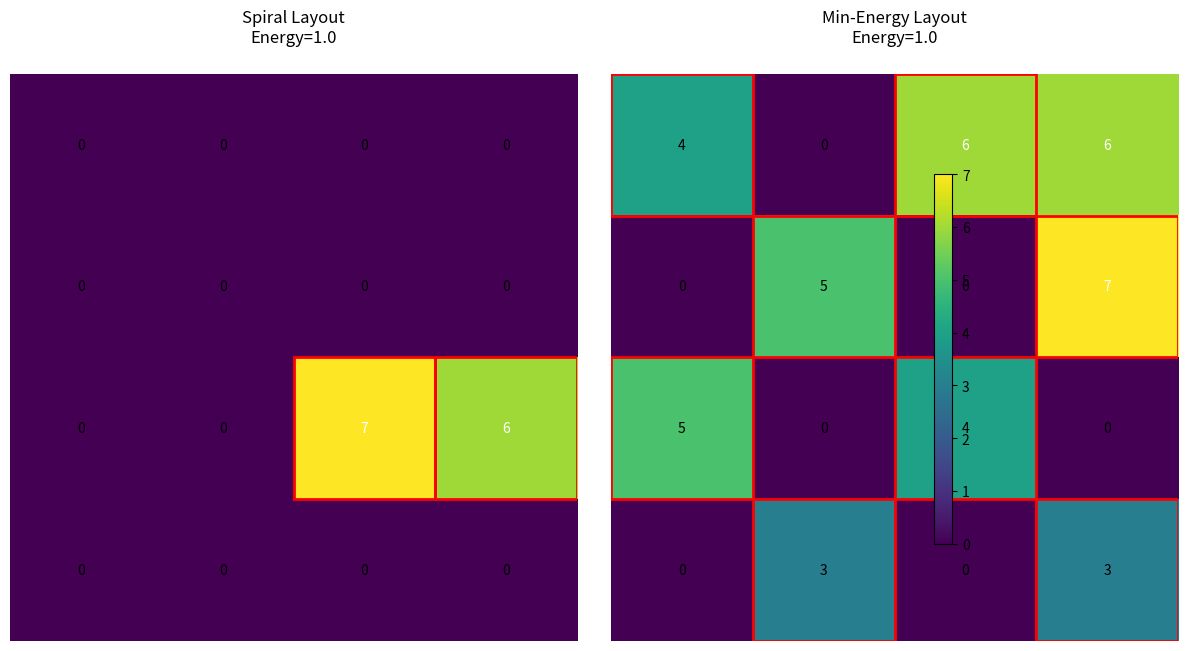

The script that saved this image:
import numpy as np
import matplotlib.pyplot as plt
from matplotlib.patches import Rectangle
from pathlib import Path

def spiral_layout(anchor_lengths, grid_size):
    grid = np.zeros((grid_size, grid_size), dtype=int)
    center = grid_size // 2
    x, y = center, center
    dx, dy = 0, -1
    i = 0

    for step in range(grid_size ** 2):
        if 0 <= x < grid_size and 0 <= y < grid_size:
            if i < len(anchor_lengths):
                grid[y][x] = anchor_lengths[i]
                i += 1
        if (x == y) or (x < center and x == -y) or (x > center and x == 1 - y):
            dx, dy = -dy, dx
        x += dx
        y += dy
    return grid

def generate_initial_grid(anchor_lengths, grid_size):
    shuffled = np.random.permutation(anchor_lengths)
    grid = np.zeros((grid_size, grid_size), dtype=int)
    indices = np.argwhere(grid == 0)
    for i, (y, x) in enumerate(indices):
        if i < len(shuffled):
            grid[y, x] = shuffled[i]
    return grid

def calculate_energy(grid):
    energy = 0
    rows, cols = grid.shape
    for i in range(rows):
        for j in range(cols):
            current = grid[i, j]
            if current == 0:
                continue
            for di, dj in [(-1,0),(1,0),(0,-1),(0,1)]:
                ni, nj = i + di, j + dj
                if 0 <= ni < rows and 0 <= nj < cols:
                    neighbor = grid[ni, nj]
                    if neighbor != 0:
                        energy += abs(current - neighbor)
    return energy / 2  # Each pair counted twice

def optimize_layout(grid, iterations=1000):
    best_grid = grid.copy()
    best_energy = calculate_energy(best_grid)

    for _ in range(iterations):
        a, b = np.random.randint(0, grid.shape[0], 2), np.random.randint(0, grid.shape[1], 2)
        c, d = np.random.randint(0, grid.shape[0], 2), np.random.randint(0, grid.shape[1], 2)
        grid[a[0], a[1]], grid[c[0], c[1]] = grid[c[0], c[1]], grid[a[0], a[1]]
        energy = calculate_energy(grid)
        if energy < best_energy:
            best_energy = energy
            best_grid = grid.copy()
        else:
            grid[a[0], a[1]], grid[c[0], c[1]] = grid[c[0], c[1]], grid[a[0], a[1]]
    return best_grid, best_energy

def find_perimeter_coords(grid):
    rows, cols = grid.shape
    perimeter = set()
    for i in range(rows):
        for j in range(cols):
            if grid[i, j] != 0:
                for di, dj in [(-1,0),(1,0),(0,-1),(0,1)]:
                    ni, nj = i + di, j + dj
                    if 0 <= ni < rows and 0 <= nj < cols and grid[ni, nj] == 0:
                        perimeter.add((i, j))
    return list(perimeter)

def calculate_mismatch(grid, membrane_thickness):
    perimeter = find_perimeter_coords(grid)
    total_mismatch = sum(abs(grid[i, j] - membrane_thickness) for i, j in perimeter)
    return total_mismatch, perimeter

def plot_comparison(grid1, grid2, energy1, energy2, perimeter1, perimeter2,
                    save_path="plots/layout_comparison_mismatch.png",
                    membrane_thickness=5):
    
    fig, axs = plt.subplots(1, 2, figsize=(12, 6))
    grids = [grid1, grid2]
    titles = [f"Spiral Layout\nEnergy={energy1:.1f}", f"Min-Energy Layout\nEnergy={energy2:.1f}"]
    perims = [perimeter1, perimeter2]

    for ax, grid, title, perim in zip(axs, grids, titles, perims):
        cax = ax.matshow(grid, cmap='viridis')
        for (i, j), val in np.ndenumerate(grid):
            ax.text(j, i, str(val), ha='center', va='center', color='white' if val > 5 else 'black')
        for (i, j) in perim:
            ax.add_patch(Rectangle((j-0.5, i-0.5), 1, 1, fill=False, edgecolor='red', linewidth=2))
        ax.set_title(title)
        ax.axis('off')

    fig.colorbar(cax, ax=axs.ravel().tolist(), shrink=0.8)
    plt.tight_layout()

    save_path = Path(save_path)
    save_path.parent.mkdir(parents=True, exist_ok=True)
    plt.savefig(save_path, dpi=300)
    plt.close()

    print(f"✅ Plot saved: {save_path.resolve()}")

# Run the comparison
if __name__ == "__main__":
    anchor_lengths = [7, 6, 6, 5, 5, 4, 4, 3, 3]
    grid_size = 4
    membrane_thickness = 5

    spiral = spiral_layout(anchor_lengths, grid_size)
    spiral_energy = calculate_energy(spiral)
    spiral_mismatch, perimeter1 = calculate_mismatch(spiral, membrane_thickness)

    initial = generate_initial_grid(anchor_lengths, grid_size)
    min_energy, min_energy_val = optimize_layout(initial)
    min_mismatch, perimeter2 = calculate_mismatch(min_energy, membrane_thickness)

    print(f"Spiral mismatch: {spiral_mismatch}")
    print(f"Min-Energy mismatch: {min_mismatch}")

    plot_comparison(spiral, min_energy, spiral_energy, min_energy_val, perimeter1, perimeter2)
